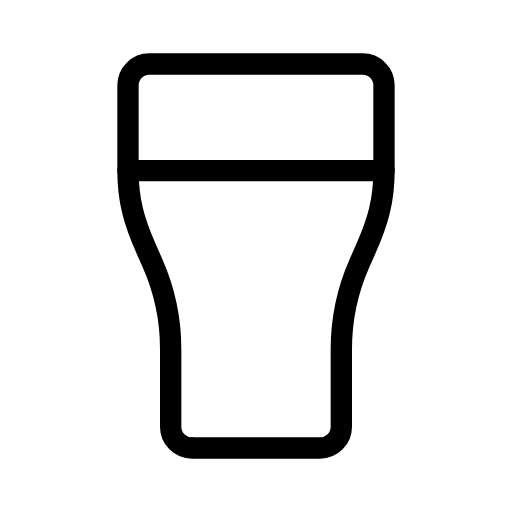
t = 0.00 s
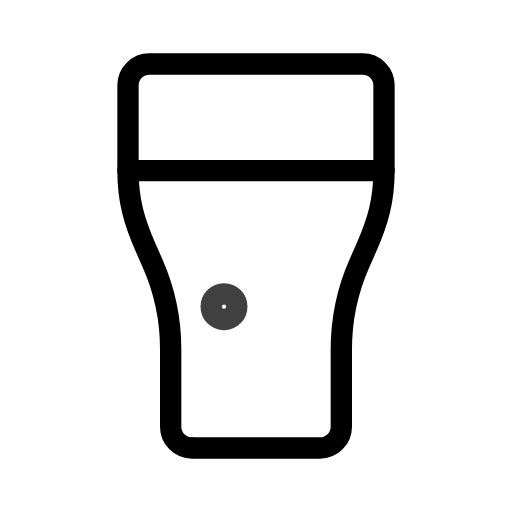
t = 0.38 s
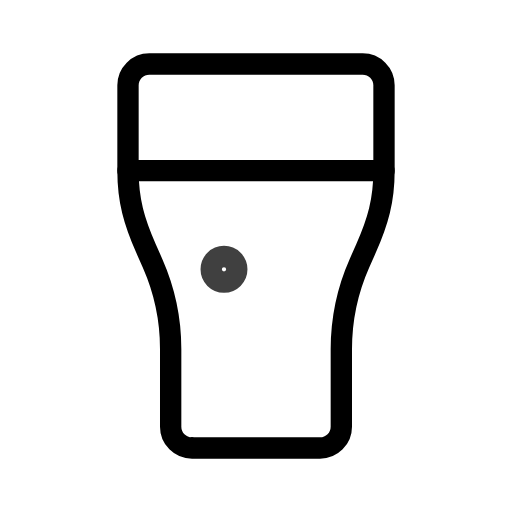
t = 0.63 s
t = 1.00 s: frame unchanged from t = 0.00 s, image omitted
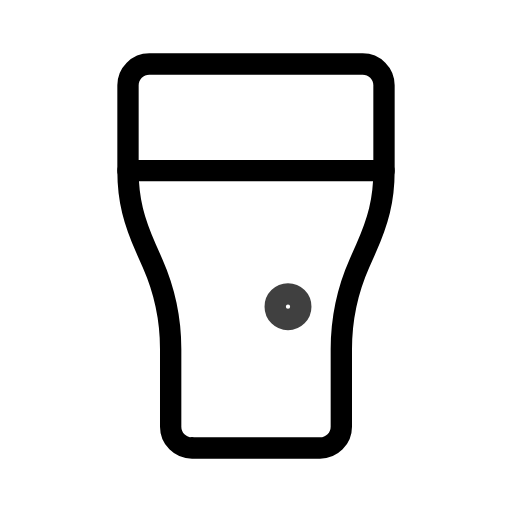
t = 1.38 s
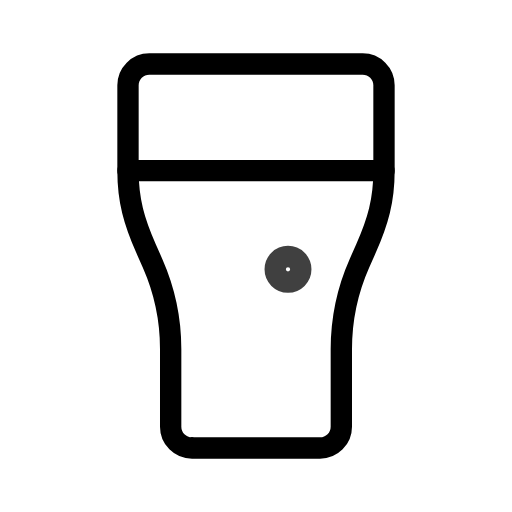
t = 1.63 s

The animated SVG that drew these frames (rendered in a browser with its animation timeline set to each time). Animation: 4 SMIL elements (animate=2,animateTransform=2); one cycle of 2.00 s, repeats indefinitely.

<svg xmlns="http://www.w3.org/2000/svg" width="24" height="24" viewBox="0 0 24 24" fill="none" stroke="currentColor"
     stroke-width="1" stroke-linecap="round" stroke-linejoin="round"
     class="icon icon-tabler icons-tabler-animated icon-tabler-beer">
    <path stroke="none" d="M0 0h24v24H0z" fill="none"/>
    <path d="M9 21h6a1 1 0 0 0 1 -1v-3.625c0 -1.397 .29 -2.775 .845 -4.025l.31 -.7c.556 -1.25 .845 -2.253 .845 -3.65v-4a1 1 0 0 0 -1 -1h-10a1 1 0 0 0 -1 1v4c0 1.397 .29 2.4 .845 3.65l.31 .7a9.931 9.931 0 0 1 .845 4.025v3.625a1 1 0 0 0 1 1"/>
    <path d="M6 8h12"/>
    <g opacity="0">
        <animate attributeName="opacity" values="0;1;0;0" keyTimes="0;0.25;0.5;1" dur="2s" repeatCount="indefinite"/>
        <animateTransform attributeName="transform" type="translate" values="0 0;0 -7;0 -7" keyTimes="0;0.5;1" dur="2s" repeatCount="indefinite"/>
        <circle cx="10.5" cy="17" r="0.6"/>
    </g>
    <g opacity="0">
        <animate attributeName="opacity" values="0;0;1;0" keyTimes="0;0.5;0.75;1" dur="2s" repeatCount="indefinite"/>
        <animateTransform attributeName="transform" type="translate" values="0 0;0 0;0 -7" keyTimes="0;0.5;1" dur="2s" repeatCount="indefinite"/>
        <circle cx="13.5" cy="17" r="0.6"/>
    </g>
</svg>
